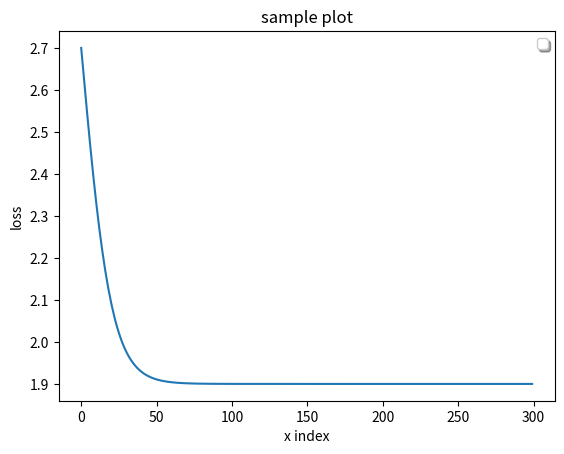

Reproduce this figure in Python.
from matplotlib import pyplot
import numpy as np
import math

def sigmoid(x):
  return 1 / (1 + math.exp(-x))


test_losses = []
test_accuracies = []
indep_test_axis = []
batch_size = 300

for i in range(batch_size):
    indep_test_axis.append(i)
    test_losses.append(3.5 - 1.6 * sigmoid(i / 10))
    test_accuracies.append(0.5 + 0.4 * sigmoid(i / 10))

indep_test_axis = np.array(indep_test_axis)
test_losses = np.array(test_losses)
test_accuracies = np.array(test_accuracies)

pyplot.plot(indep_test_axis, test_losses)



pyplot.title("sample plot")
pyplot.legend(loc='upper right', shadow=True)
pyplot.ylabel("loss")
pyplot.xlabel("x index")
pyplot.show()

